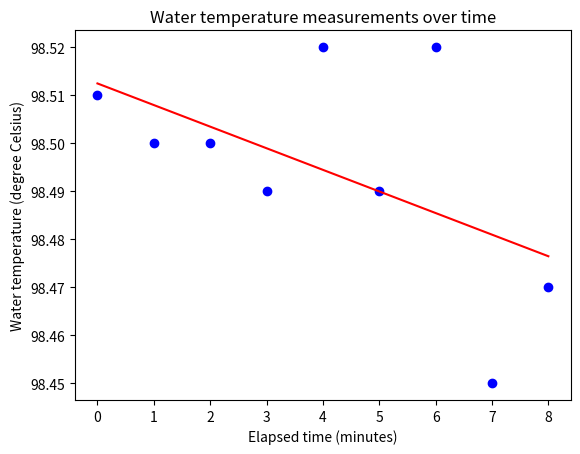

This chart was generated by the following Python code:
import numpy as np
import scipy as sc
from scipy import stats
import datetime
from datetime import timedelta
import matplotlib.pyplot as plt
# Array of temperature measurements of water.
temps = np.array([98.51, 98.50, 98.50, 98.49, 98.52, 98.49, 98.52, 98.45, 98.47])
# Array of times corresponding to each temperature measurement
times = [datetime.time(14, x, 16) for x in np.arange(45, 54, 1)]
minutesElapsed = np.arange(0, len(temps), 1)
# Arithmetic mean of the temperature measurements.
meanTemp = np.mean(temps)
print(meanTemp)
# Standard deviation of the temperature measurements.
tempsStDev = round(np.std(temps), 5)
print(tempsStDev)
# Individual temperature measurement uncertanties for cases A, B, and C.
ATempUncertainty = 0.000
BTempUncertainty = 0.01
CTempUncertainty = 0.02
# Calculating the overall uncertanty for cases A, B, and C.
def getOverallUnvertanty(caseTempUncertainty, stDev):
    overallUncertainty = np.sqrt(caseTempUncertainty ** 2 + stDev ** 2)
    return round(overallUncertainty, 5)
ovUncertA = getOverallUnvertanty(ATempUncertainty, tempsStDev)
ovUncertB = getOverallUnvertanty(BTempUncertainty, tempsStDev)
ovUncertC = getOverallUnvertanty(CTempUncertainty, tempsStDev)
print(ovUncertA, ovUncertB, ovUncertC)
# Create a line of best fit of the temperature measurements over time
slope, intercept, r_value, p_value, std_err = stats.linregress(minutesElapsed, temps)
lineOfBestFit = np.poly1d([slope, intercept])
print(slope)
# Plot temperature measurements over minutes elapsed
plt.scatter(minutesElapsed, temps, color="Blue", label="Temperature Measurements")
plt.plot(minutesElapsed, lineOfBestFit(minutesElapsed), color="Red", label="Line of Best Fit")
plt.title("Water temperature measurements over time")
plt.xlabel("Elapsed time (minutes)")
plt.ylabel("Water temperature (degree Celsius)")
plt.show()
